Dataset: images (GitHub, dontlikejs/data). Classes: moderate fog, thick fog, thin fog.

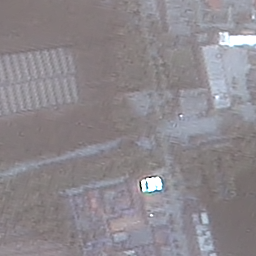
Label: moderate fog

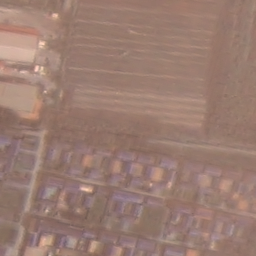
Label: thin fog

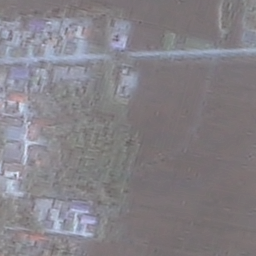
Label: moderate fog

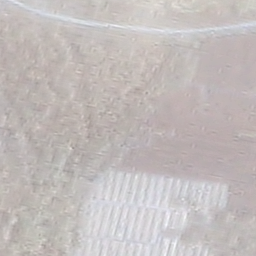
Label: thick fog

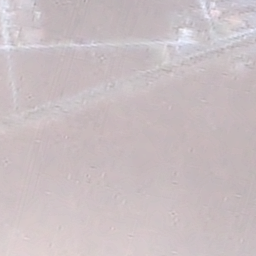
Label: thick fog

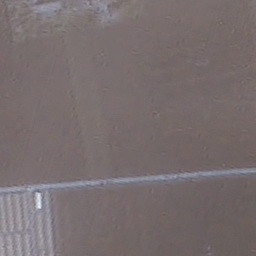
Label: thin fog
